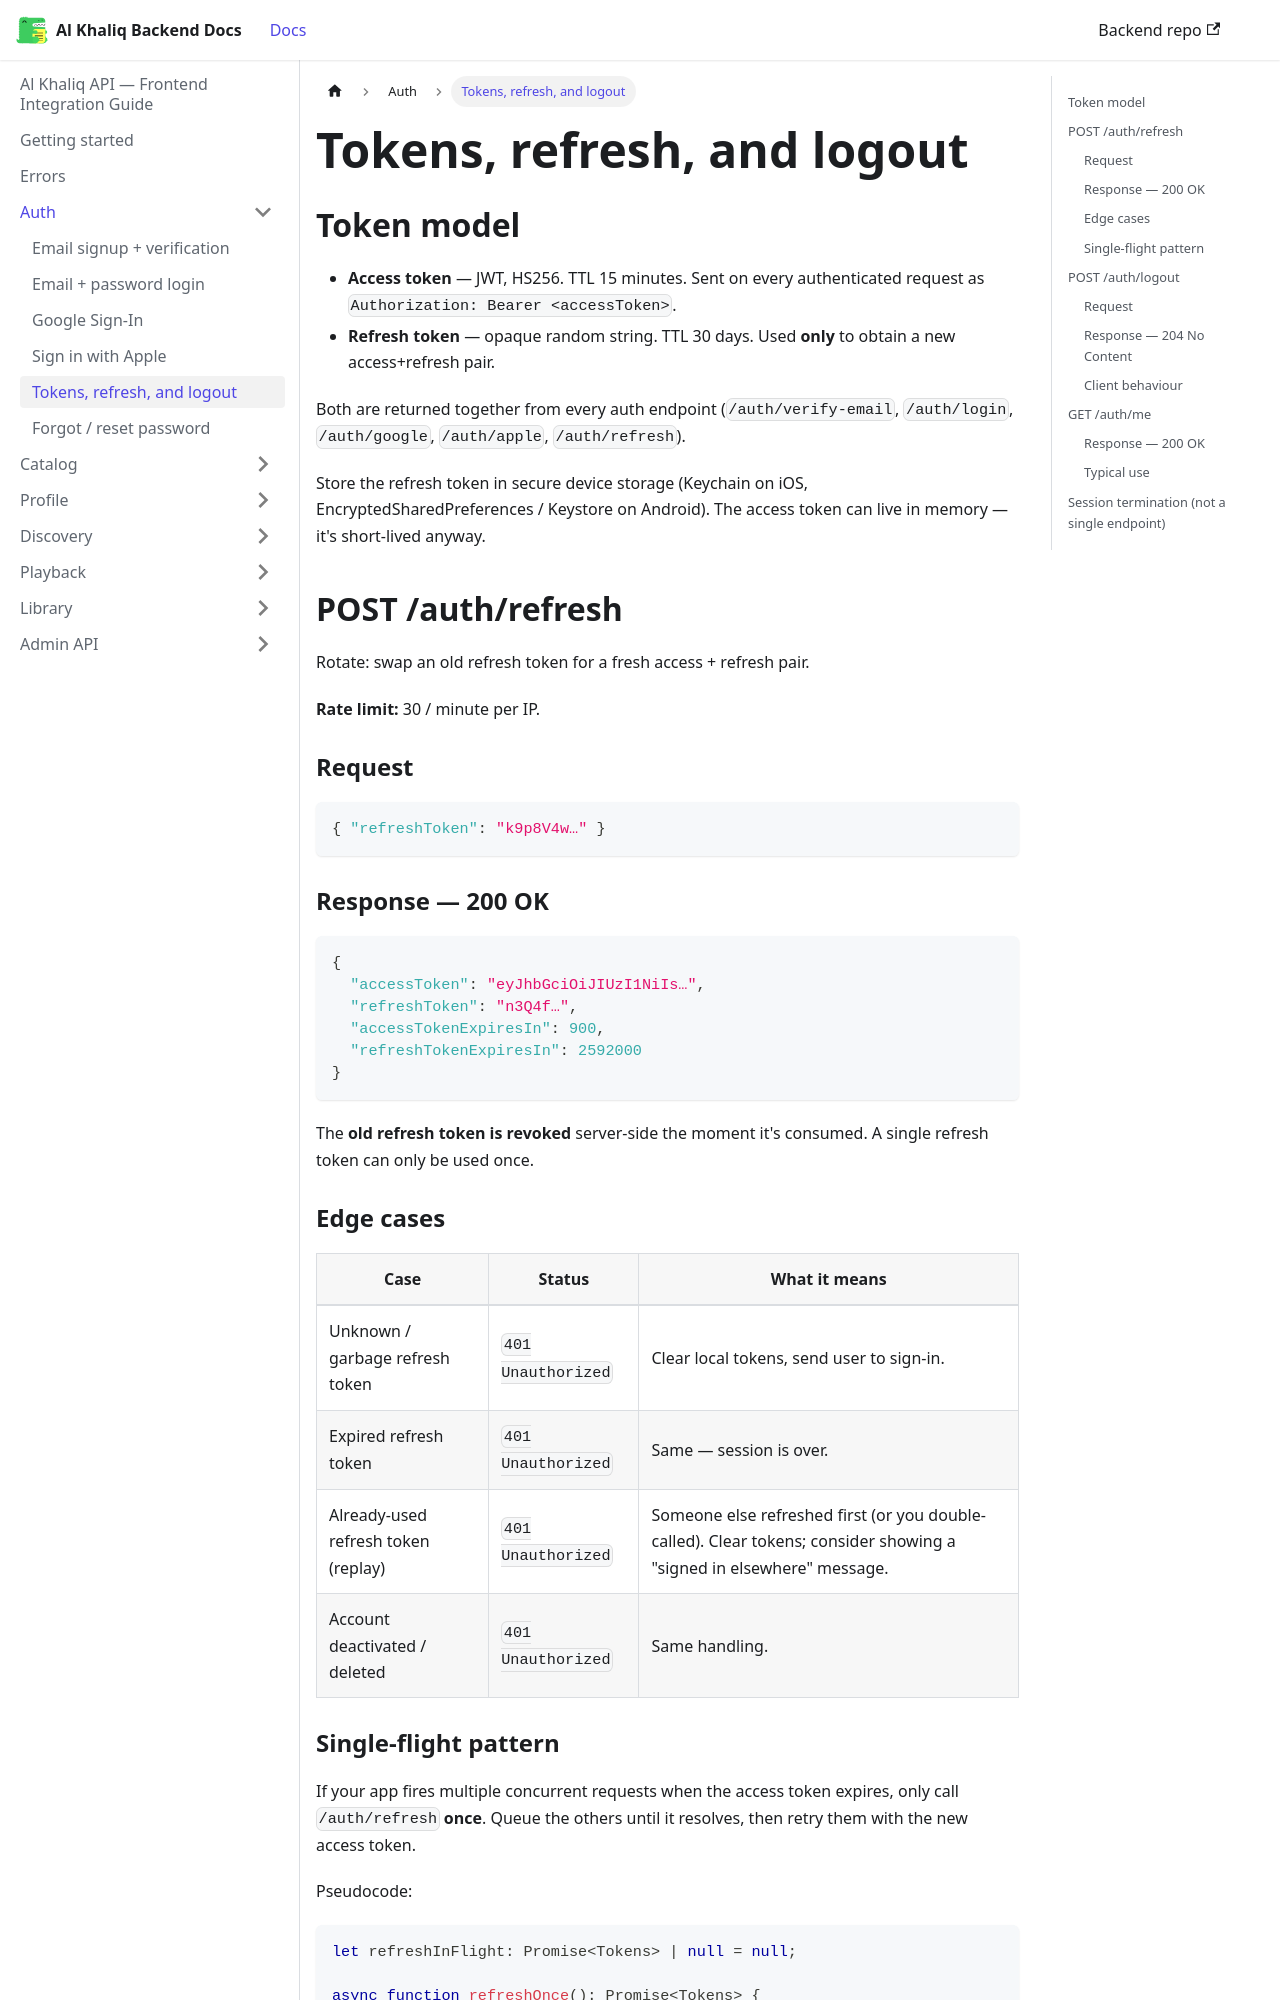

repository: igee-17/al-khaliq-docs · page: auth/token-refresh/index.html · generator: docusaurus

---
sidebar_position: 5
---

# Tokens, refresh, and logout

## Token model

- **Access token** — JWT, HS256. TTL 15 minutes. Sent on every authenticated request as `Authorization: Bearer <accessToken>`.
- **Refresh token** — opaque random string. TTL 30 days. Used **only** to obtain a new access+refresh pair.

Both are returned together from every auth endpoint (`/auth/verify-email`, `/auth/login`, `/auth/google`, `/auth/apple`, `/auth/refresh`).

Store the refresh token in secure device storage (Keychain on iOS, EncryptedSharedPreferences / Keystore on Android). The access token can live in memory — it's short-lived anyway.

## POST /auth/refresh

Rotate: swap an old refresh token for a fresh access + refresh pair.

**Rate limit:** 30 / minute per IP.

### Request

```json
{ "refreshToken": "k9p8V4w…" }
```

### Response — 200 OK

```json
{
  "accessToken": "eyJhbGciOiJIUzI1NiIs…",
  "refreshToken": "n3Q4f…",
  "accessTokenExpiresIn": 900,
  "refreshTokenExpiresIn": 2592000
}
```

The **old refresh token is revoked** server-side the moment it's consumed. A single refresh token can only be used once.

### Edge cases

| Case | Status | What it means |
|---|---|---|
| Unknown / garbage refresh token | `401 Unauthorized` | Clear local tokens, send user to sign-in. |
| Expired refresh token | `401 Unauthorized` | Same — session is over. |
| Already-used refresh token (replay) | `401 Unauthorized` | Someone else refreshed first (or you double-called). Clear tokens; consider showing a "signed in elsewhere" message. |
| Account deactivated / deleted | `401 Unauthorized` | Same handling. |
